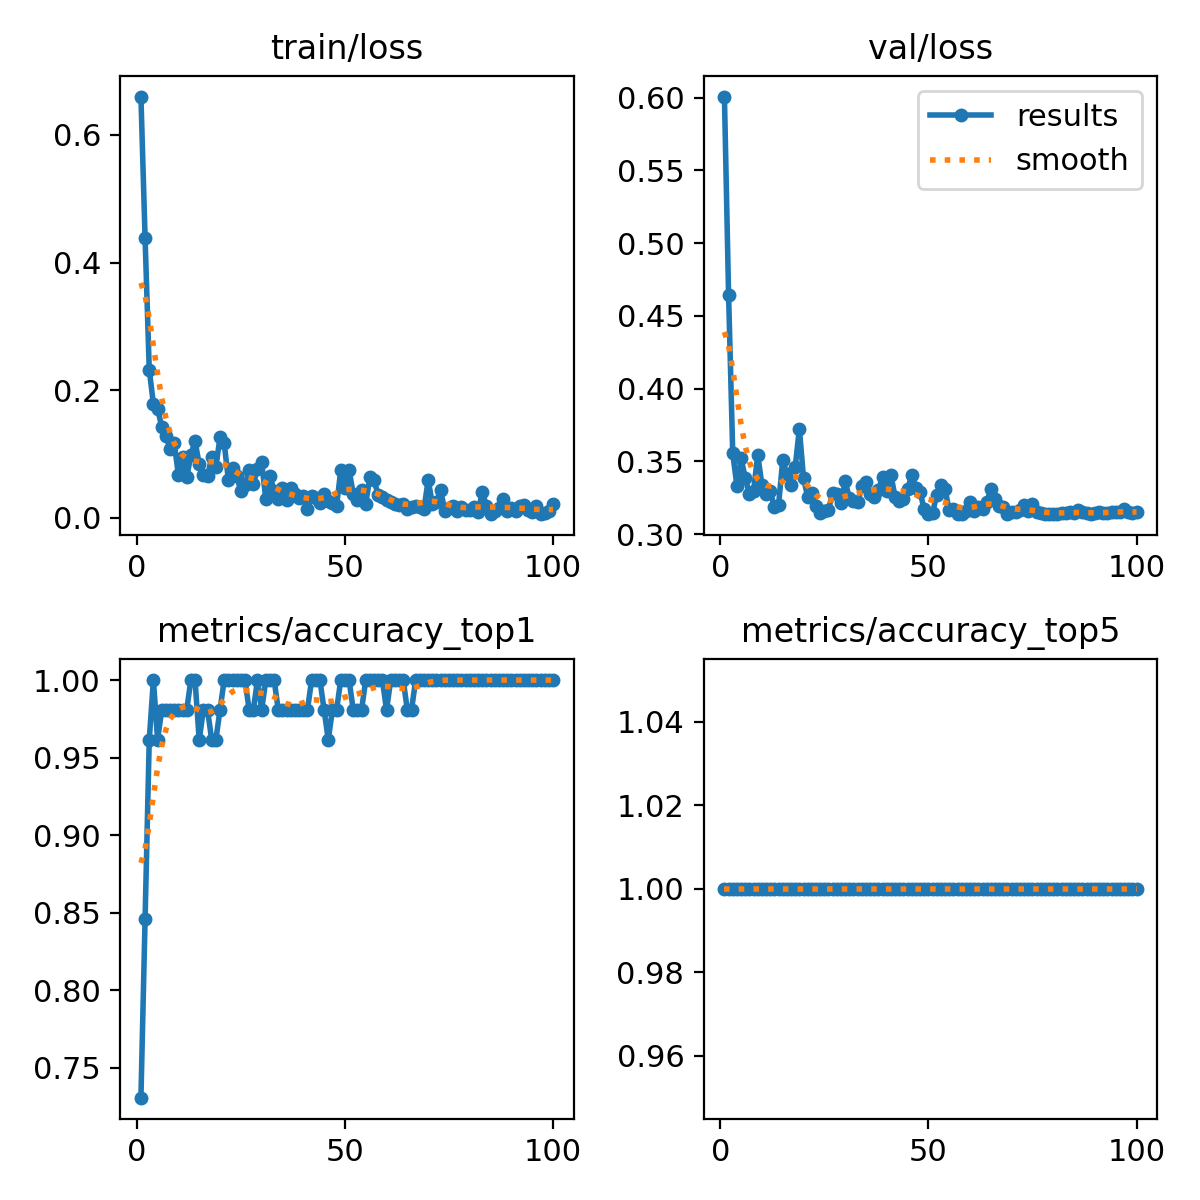

The data file committed next to this chart (first rows):
epoch, train/loss, metrics/accuracy_top1, metrics/accuracy_top5, val/loss, lr/pg0, lr/pg1, lr/pg2
1, 0.6602, 0.7308, 1, 0.6008, 0.0001928, 0.0001928, 0.0001928
2, 0.4381, 0.8461, 1, 0.4645, 0.0003888, 0.0003888, 0.0003888
3, 0.232, 0.9615, 1, 0.3555, 0.0005809, 0.0005809, 0.0005809
4, 0.1783, 1, 1, 0.3331, 0.0006928, 0.0006928, 0.0006928
5, 0.171, 0.9615, 1, 0.352, 0.0006928, 0.0006928, 0.0006928
6, 0.1423, 0.9808, 1, 0.3387, 0.0006857, 0.0006857, 0.0006857
7, 0.1288, 0.9808, 1, 0.3275, 0.0006787, 0.0006787, 0.0006787
8, 0.1075, 0.9808, 1, 0.3297, 0.0006716, 0.0006716, 0.0006716
9, 0.1168, 0.9808, 1, 0.3545, 0.0006645, 0.0006645, 0.0006645
10, 0.06729, 0.9808, 1, 0.3339, 0.0006574, 0.0006574, 0.0006574
11, 0.09468, 0.9808, 1, 0.3273, 0.0006504, 0.0006504, 0.0006504
12, 0.06331, 0.9808, 1, 0.3296, 0.0006433, 0.0006433, 0.0006433
13, 0.09819, 1, 1, 0.3186, 0.0006362, 0.0006362, 0.0006362
14, 0.1201, 1, 1, 0.32, 0.0006292, 0.0006292, 0.0006292
15, 0.08366, 0.9615, 1, 0.3507, 0.0006221, 0.0006221, 0.0006221
16, 0.06776, 0.9808, 1, 0.3413, 0.000615, 0.000615, 0.000615
17, 0.06486, 0.9808, 1, 0.3337, 0.000608, 0.000608, 0.000608
18, 0.09553, 0.9615, 1, 0.3459, 0.0006009, 0.0006009, 0.0006009
19, 0.07968, 0.9615, 1, 0.3724, 0.0005938, 0.0005938, 0.0005938
20, 0.1258, 0.9808, 1, 0.3385, 0.0005868, 0.0005868, 0.0005868
21, 0.1172, 1, 1, 0.3257, 0.0005797, 0.0005797, 0.0005797
22, 0.05969, 1, 1, 0.3281, 0.0005726, 0.0005726, 0.0005726
23, 0.07814, 1, 1, 0.3196, 0.0005656, 0.0005656, 0.0005656
24, 0.06605, 1, 1, 0.3145, 0.0005585, 0.0005585, 0.0005585
25, 0.04145, 1, 1, 0.3157, 0.0005514, 0.0005514, 0.0005514
26, 0.05102, 1, 1, 0.3169, 0.0005443, 0.0005443, 0.0005443
27, 0.07447, 0.9808, 1, 0.3285, 0.0005373, 0.0005373, 0.0005373
28, 0.05225, 0.9808, 1, 0.3275, 0.0005302, 0.0005302, 0.0005302
29, 0.07698, 1, 1, 0.3212, 0.0005232, 0.0005232, 0.0005232
30, 0.0873, 0.9808, 1, 0.3364, 0.0005161, 0.0005161, 0.0005161
31, 0.02891, 1, 1, 0.3247, 0.000509, 0.000509, 0.000509
32, 0.06521, 1, 1, 0.3231, 0.0005019, 0.0005019, 0.0005019
33, 0.04221, 1, 1, 0.3218, 0.0004949, 0.0004949, 0.0004949
34, 0.02971, 0.9808, 1, 0.3332, 0.0004878, 0.0004878, 0.0004878
35, 0.04718, 0.9808, 1, 0.3362, 0.0004807, 0.0004807, 0.0004807
36, 0.02857, 0.9808, 1, 0.3276, 0.0004737, 0.0004737, 0.0004737
37, 0.04626, 0.9808, 1, 0.3252, 0.0004666, 0.0004666, 0.0004666
38, 0.03654, 0.9808, 1, 0.3306, 0.0004595, 0.0004595, 0.0004595
39, 0.03071, 0.9808, 1, 0.3391, 0.0004525, 0.0004525, 0.0004525
40, 0.03353, 0.9808, 1, 0.3295, 0.0004454, 0.0004454, 0.0004454
41, 0.01423, 0.9808, 1, 0.3407, 0.0004383, 0.0004383, 0.0004383
42, 0.03463, 1, 1, 0.3253, 0.0004313, 0.0004313, 0.0004313
43, 0.03093, 1, 1, 0.3226, 0.0004242, 0.0004242, 0.0004242
44, 0.02302, 1, 1, 0.3243, 0.0004171, 0.0004171, 0.0004171
45, 0.03711, 0.9808, 1, 0.3311, 0.0004101, 0.0004101, 0.0004101
46, 0.02568, 0.9615, 1, 0.3406, 0.000403, 0.000403, 0.000403
47, 0.02331, 0.9808, 1, 0.332, 0.0003959, 0.0003959, 0.0003959
48, 0.01836, 0.9808, 1, 0.3289, 0.0003888, 0.0003888, 0.0003888
49, 0.07442, 1, 1, 0.317, 0.0003818, 0.0003818, 0.0003818
50, 0.04584, 1, 1, 0.3138, 0.0003747, 0.0003747, 0.0003747
51, 0.07516, 1, 1, 0.3145, 0.0003676, 0.0003676, 0.0003676
52, 0.03731, 0.9808, 1, 0.3271, 0.0003606, 0.0003606, 0.0003606
53, 0.02804, 0.9808, 1, 0.334, 0.0003535, 0.0003535, 0.0003535
54, 0.04375, 0.9808, 1, 0.3308, 0.0003464, 0.0003464, 0.0003464
55, 0.02148, 1, 1, 0.3164, 0.0003394, 0.0003394, 0.0003394
56, 0.06386, 1, 1, 0.317, 0.0003323, 0.0003323, 0.0003323
57, 0.05923, 1, 1, 0.3137, 0.0003252, 0.0003252, 0.0003252
58, 0.03507, 1, 1, 0.3138, 0.0003182, 0.0003182, 0.0003182
59, 0.03173, 1, 1, 0.3159, 0.0003111, 0.0003111, 0.0003111
60, 0.02796, 0.9808, 1, 0.3221, 0.000304, 0.000304, 0.000304
... 40 more rows
